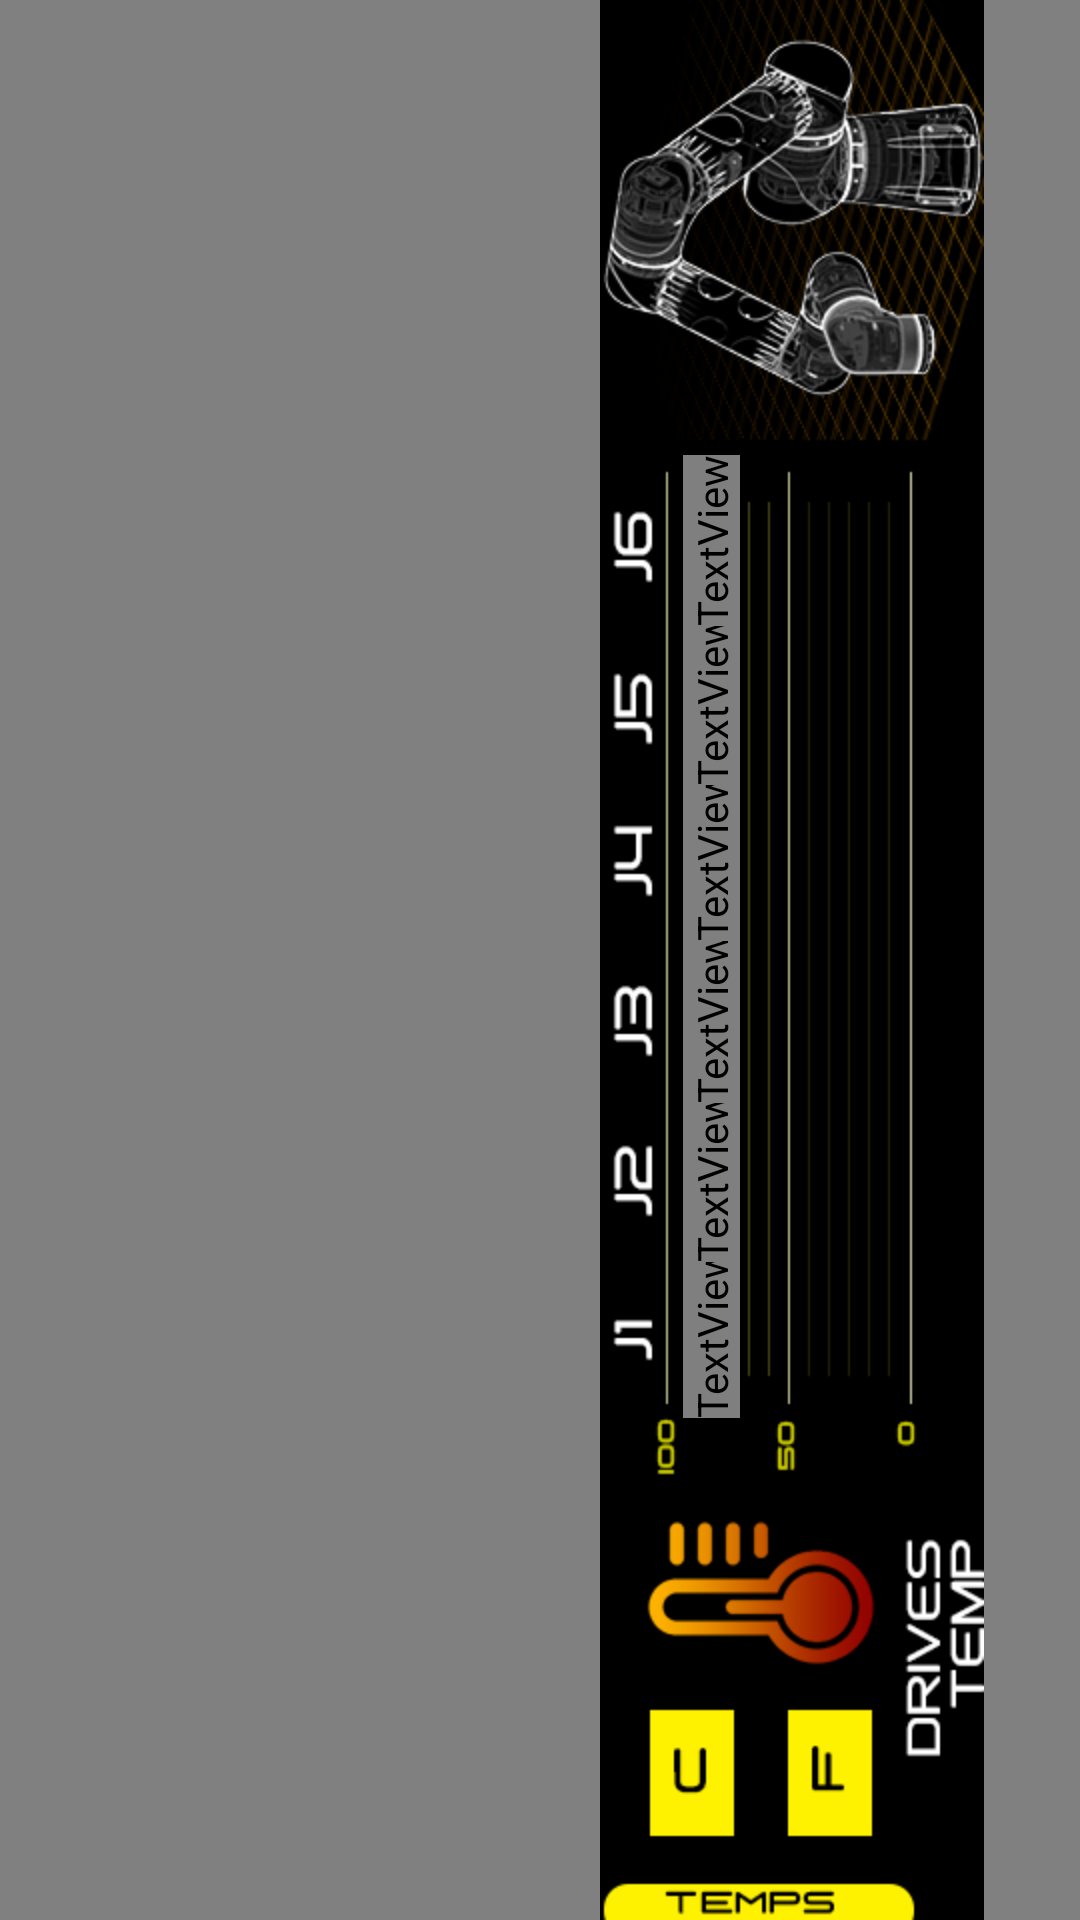

Write the Android layout XML for this screen, with the resource values it uses.
<!-- AndroidManifest.xml: application theme Theme.Nubia_MultiPage -->
<!-- res/layout/ninth_ly_monitor_two.xml -->
<?xml version="1.0" encoding="utf-8"?>
<LinearLayout xmlns:android="http://schemas.android.com/apk/res/android"
    xmlns:app="http://schemas.android.com/apk/res-auto"
    xmlns:tools="http://schemas.android.com/tools"
    android:layout_width="match_parent"
    android:layout_height="match_parent"
    android:rotation="180"
    android:keepScreenOn="true">

    <FrameLayout
        android:id="@+id/layout9"
        android:layout_width="match_parent"
        android:layout_height="match_parent"
        android:background="#808080"
        app:layout_constraintBottom_toBottomOf="parent"
        app:layout_constraintEnd_toEndOf="parent"
        app:layout_constraintHorizontal_bias="1.0"
        app:layout_constraintStart_toStartOf="parent"
        app:layout_constraintTop_toTopOf="parent"
        app:layout_constraintVertical_bias="0.0">

        <ImageView
            android:id="@+id/imageView8"
            android:layout_width="wrap_content"
            android:layout_height="wrap_content"
            app:srcCompat="@drawable/monitor_temp" />

        <ProgressBar
            android:id="@+id/progressBarT1"
            style="?android:attr/progressBarStyleHorizontal"
            android:layout_width="81dp"
            android:layout_height="10dp"
            android:layout_gravity="center"
            android:max="100"
            android:progressDrawable="@drawable/custom_progress_bg_green"
            android:translationX="1dp"
            android:translationY="-124dp" />

        <TextView
            android:id="@+id/Temp1Txt"
            android:layout_width="wrap_content"
            android:layout_height="wrap_content"
            android:layout_gravity="center"
            android:fontFamily="@font/downlink_bold"
            android:rotation="90"
            android:text="0"
            android:textColor="#FFFFFF"
            android:textColorHint="#FFFFFF"
            android:textSize="14sp"
            android:translationX="-57dp"
            android:translationY="-124dp" />

        <ProgressBar
            android:id="@+id/progressBarT2"
            style="?android:attr/progressBarStyleHorizontal"
            android:layout_width="81dp"
            android:layout_height="10dp"
            android:layout_gravity="center"
            android:progressDrawable="@drawable/custom_progress_bg_green"
            android:max="100"
            android:translationX="1dp"
            android:translationY="-72dp" />

        <TextView
            android:id="@+id/Temp2Txt"
            android:layout_width="wrap_content"
            android:layout_height="wrap_content"
            android:layout_gravity="center"
            android:fontFamily="@font/downlink_bold"
            android:rotation="90"
            android:text="0"
            android:textColor="#FFFFFF"
            android:textColorHint="#FFFFFF"
            android:textSize="14sp"
            android:translationX="-57dp"
            android:translationY="-72dp" />

        <ProgressBar
            android:id="@+id/progressBarT3"
            style="?android:attr/progressBarStyleHorizontal"
            android:layout_width="81dp"
            android:layout_height="10dp"
            android:layout_gravity="center"
            android:progressDrawable="@drawable/custom_progress_bg_green"
            android:max="100"
            android:translationX="1dp"
            android:translationY="-19dp" />

        <TextView
            android:id="@+id/Temp3Txt"
            android:layout_width="wrap_content"
            android:layout_height="wrap_content"
            android:layout_gravity="center"
            android:fontFamily="@font/downlink_bold"
            android:rotation="90"
            android:text="0"
            android:textColor="#FFFFFF"
            android:textColorHint="#FFFFFF"
            android:textSize="14sp"
            android:translationX="-57dp"
            android:translationY="-19dp" />

        <ProgressBar
            android:id="@+id/progressBarT4"
            style="?android:attr/progressBarStyleHorizontal"
            android:layout_width="81dp"
            android:layout_height="10dp"
            android:layout_gravity="center"
            android:progressDrawable="@drawable/custom_progress_bg_green"
            android:max="100"
            android:translationX="1dp"
            android:translationY="35dp" />

        <TextView
            android:id="@+id/Temp4Txt"
            android:layout_width="wrap_content"
            android:layout_height="wrap_content"
            android:layout_gravity="center"
            android:fontFamily="@font/downlink_bold"
            android:rotation="90"
            android:text="0"
            android:textColor="#FFFFFF"
            android:textColorHint="#FFFFFF"
            android:textSize="14sp"
            android:translationX="-57dp"
            android:translationY="35dp" />

        <ProgressBar
            android:id="@+id/progressBarT5"
            style="?android:attr/progressBarStyleHorizontal"
            android:layout_width="81dp"
            android:layout_height="10dp"
            android:layout_gravity="center"
            android:progressDrawable="@drawable/custom_progress_bg_green"
            android:max="100"
            android:translationX="1dp"
            android:translationY="87dp" />

        <TextView
            android:id="@+id/Temp5Txt"
            android:layout_width="wrap_content"
            android:layout_height="wrap_content"
            android:layout_gravity="center"
            android:fontFamily="@font/downlink_bold"
            android:rotation="90"
            android:text="0"
            android:textColor="#FFFFFF"
            android:textColorHint="#FFFFFF"
            android:textSize="14sp"
            android:translationX="-57dp"
            android:translationY="87dp" />

        <ProgressBar
            android:id="@+id/progressBarT6"
            style="?android:attr/progressBarStyleHorizontal"
            android:layout_width="81dp"
            android:layout_height="10dp"
            android:layout_gravity="center"
            android:progressDrawable="@drawable/custom_progress_bg_green"
            android:max="100"
            android:translationX="1dp"
            android:translationY="140dp" />

        <TextView
            android:id="@+id/Temp6Txt"
            android:layout_width="wrap_content"
            android:layout_height="wrap_content"
            android:layout_gravity="center"
            android:fontFamily="@font/downlink_bold"
            android:rotation="90"
            android:text="0"
            android:textColor="#FFFFFF"
            android:textColorHint="#FFFFFF"
            android:textSize="14sp"
            android:translationX="-57dp"
            android:translationY="140dp" />



    </FrameLayout>

</LinearLayout>
<!-- resources referenced by this layout -->
<resources>
  <!-- drawable custom_progress_bg_green (drawable) -->
  <?xml version="1.0" encoding="utf-8"?>
  <layer-list xmlns:android="http://schemas.android.com/apk/res/android">
  
      <item android:id="@android:id/background">
          <shape android:shape="rectangle">
              <corners android:radius="5dp"/>
              <solid android:color="#0000ffff"/>
          </shape>
      </item>
  
      <item android:id="@android:id/progress">
          <scale android:scaleWidth="100%">
              <shape android:shape="rectangle">
                  <corners android:radius="5dp"/>
                  <solid android:color="#86DC3D"/>
  
              </shape>
          </scale>
      </item>
  
  </layer-list>
  <!-- drawable monitor_temp: png bitmap (drawable, 68795 bytes) -->
  <style name="Theme.Nubia_MultiPage" parent="Theme.MaterialComponents.DayNight.DarkActionBar">
          
          <item name="colorPrimary">@color/purple_500</item>
          <item name="colorPrimaryVariant">@color/purple_700</item>
          <item name="colorOnPrimary">@color/white</item>
          
          <item name="colorSecondary">@color/teal_200</item>
          <item name="colorSecondaryVariant">@color/teal_700</item>
          <item name="colorOnSecondary">@color/black</item>
          
          <item name="android:statusBarColor" tools:targetApi="l">?attr/colorPrimaryVariant</item>
          
      </style>
  <!-- not gathered from this repository: default colours our renderer supplied (Android Studio template values) -->
  <color name="purple_500">#FF6200EE</color>
  <color name="purple_700">#FF3700B3</color>
  <color name="teal_200">#FF03DAC5</color>
  <color name="teal_700">#FF018786</color>
  <color name="black">#FF000000</color>
  <color name="white">#FFFFFFFF</color>
</resources>
